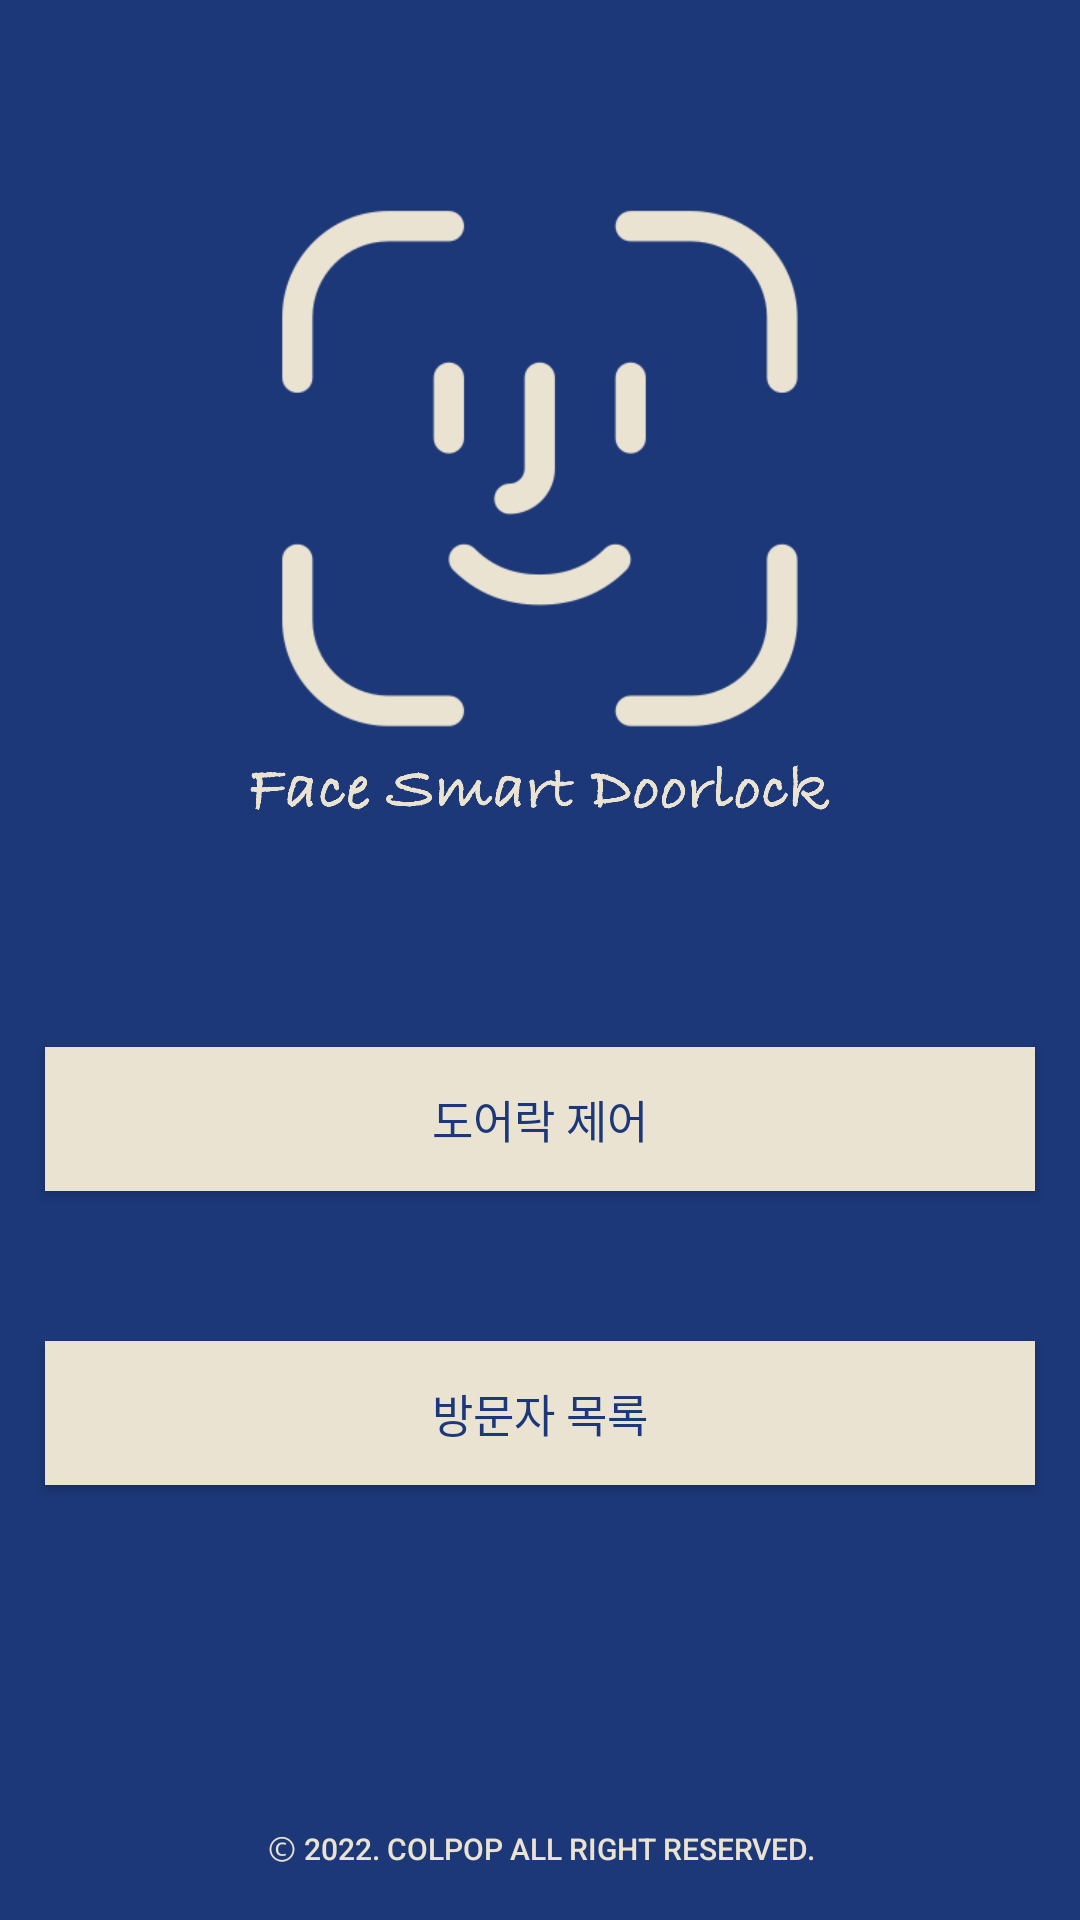

This screen was rendered from an Android layout file. Write that file and the resources it references.
<!-- AndroidManifest.xml: application theme Theme.Smart_Doorlock -->
<!-- res/layout/activity_main.xml -->
<?xml version="1.0" encoding="utf-8"?>
<LinearLayout xmlns:android="http://schemas.android.com/apk/res/android"
    xmlns:tools="http://schemas.android.com/tools"
    android:layout_width="match_parent"
    android:layout_height="match_parent"
    android:orientation = "vertical"
    android:background="#1C3879"
    tools:context=".MainActivity">

    <LinearLayout
        android:layout_width="match_parent"
        android:layout_height="0dp"
        android:layout_weight="1"
        android:orientation="vertical">

        <ImageView
            android:id="@+id/image_view"
            android:layout_width="258dp"
            android:layout_height="219dp"
            android:layout_gravity="center"
            android:layout_marginTop="60dp"
            android:src="@drawable/brand_icon_text" />

        <androidx.appcompat.widget.AppCompatButton
            android:id="@+id/doorlock_btn"
            android:layout_width="match_parent"
            android:layout_height="wrap_content"
            android:layout_marginStart="15dp"
            android:layout_marginTop="70dp"
            android:layout_marginEnd="15dp"
            android:background="#EAE3D2"
            android:text="도어락 제어"
            android:textColor="#1C3879"
            android:textSize="15dp" />

        <androidx.appcompat.widget.AppCompatButton
            android:id="@+id/image_list_btn"
            android:layout_width="match_parent"
            android:layout_height="wrap_content"
            android:layout_marginStart="15dp"
            android:layout_marginTop="50dp"
            android:layout_marginEnd="15dp"
            android:background="#EAE3D2"
            android:text="방문자 목록"
            android:textColor="#1C3879"
            android:textSize="15dp" />

    </LinearLayout>

    <LinearLayout
        android:layout_width="match_parent"
        android:layout_height="wrap_content"
        android:orientation="horizontal">

        <Button
            android:id="@+id/setting"
            android:layout_width="match_parent"
            android:layout_height="wrap_content"
            android:background="#1C3879"
            android:text="ⓒ 2022. colpop All right reserved."
            android:textSize="10dp"
            android:textColor="#EAE3D2" />

    </LinearLayout>

</LinearLayout>
<!-- resources referenced by this layout -->
<resources>
  <!-- drawable brand_icon_text: png bitmap (drawable, 202136 bytes) -->
  <style name="Theme.Smart_Doorlock" parent="Theme.AppCompat.Light.DarkActionBar">
          
          <item name="colorPrimary">#1C3879</item>
          <item name="colorPrimaryDark">#607EAA</item>
          <item name="colorAccent">@color/teal_200</item>
          
      </style>
  <!-- not gathered from this repository: default colours our renderer supplied (Android Studio template values) -->
  <color name="teal_200">#FF03DAC5</color>
</resources>
